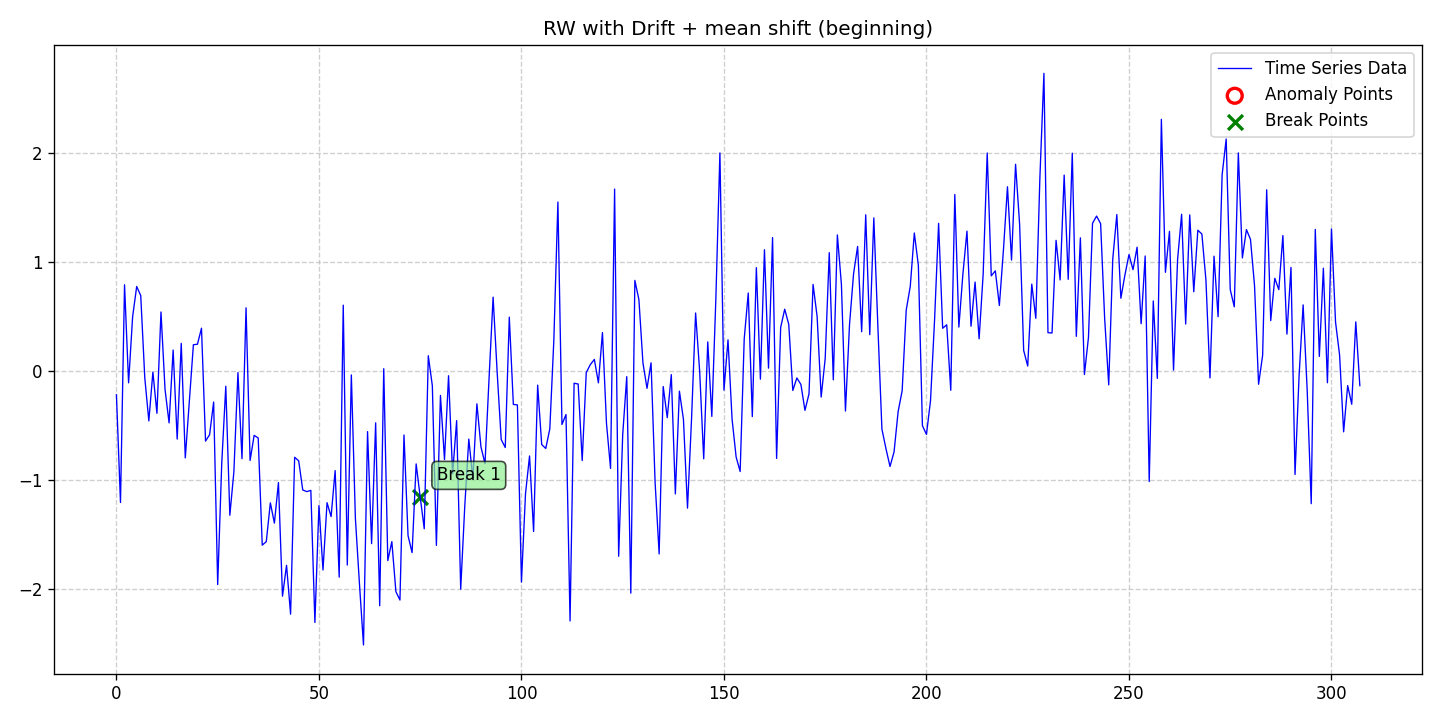

Data behind this chart, as committed beside it:
date, data, stationary, det_lin_up, det_lin_down, det_quad, det_cubic, det_exp, det_damped, stoc_trend, volatility, single_seas, multiple_seas, point_anom_single, point_anom_multi, collect_anom, context_anom, mean_shift, var_shift, trend_shift, point_anom_count, point_anom_location, point_anom_point, collect_anom_count
2020-01-01, -0.2213, 0, 0, 0, 0, 0, 0, 0, 1, 0, 0, 0, 0, 0, 0, 0, 1, 0, 0, 0, none, , 0
2020-01-02, -1.209, 0, 0, 0, 0, 0, 0, 0, 1, 0, 0, 0, 0, 0, 0, 0, 1, 0, 0, 0, none, , 0
2020-01-03, 0.7892, 0, 0, 0, 0, 0, 0, 0, 1, 0, 0, 0, 0, 0, 0, 0, 1, 0, 0, 0, none, , 0
2020-01-04, -0.1107, 0, 0, 0, 0, 0, 0, 0, 1, 0, 0, 0, 0, 0, 0, 0, 1, 0, 0, 0, none, , 0
2020-01-05, 0.4973, 0, 0, 0, 0, 0, 0, 0, 1, 0, 0, 0, 0, 0, 0, 0, 1, 0, 0, 0, none, , 0
2020-01-06, 0.7734, 0, 0, 0, 0, 0, 0, 0, 1, 0, 0, 0, 0, 0, 0, 0, 1, 0, 0, 0, none, , 0
2020-01-07, 0.6899, 0, 0, 0, 0, 0, 0, 0, 1, 0, 0, 0, 0, 0, 0, 0, 1, 0, 0, 0, none, , 0
2020-01-08, -0.06502, 0, 0, 0, 0, 0, 0, 0, 1, 0, 0, 0, 0, 0, 0, 0, 1, 0, 0, 0, none, , 0
2020-01-09, -0.4603, 0, 0, 0, 0, 0, 0, 0, 1, 0, 0, 0, 0, 0, 0, 0, 1, 0, 0, 0, none, , 0
2020-01-10, -0.01204, 0, 0, 0, 0, 0, 0, 0, 1, 0, 0, 0, 0, 0, 0, 0, 1, 0, 0, 0, none, , 0
2020-01-11, -0.3907, 0, 0, 0, 0, 0, 0, 0, 1, 0, 0, 0, 0, 0, 0, 0, 1, 0, 0, 0, none, , 0
2020-01-12, 0.5393, 0, 0, 0, 0, 0, 0, 0, 1, 0, 0, 0, 0, 0, 0, 0, 1, 0, 0, 0, none, , 0
2020-01-13, -0.1716, 0, 0, 0, 0, 0, 0, 0, 1, 0, 0, 0, 0, 0, 0, 0, 1, 0, 0, 0, none, , 0
2020-01-14, -0.4785, 0, 0, 0, 0, 0, 0, 0, 1, 0, 0, 0, 0, 0, 0, 0, 1, 0, 0, 0, none, , 0
2020-01-15, 0.1899, 0, 0, 0, 0, 0, 0, 0, 1, 0, 0, 0, 0, 0, 0, 0, 1, 0, 0, 0, none, , 0
2020-01-16, -0.6271, 0, 0, 0, 0, 0, 0, 0, 1, 0, 0, 0, 0, 0, 0, 0, 1, 0, 0, 0, none, , 0
2020-01-17, 0.2512, 0, 0, 0, 0, 0, 0, 0, 1, 0, 0, 0, 0, 0, 0, 0, 1, 0, 0, 0, none, , 0
2020-01-18, -0.7998, 0, 0, 0, 0, 0, 0, 0, 1, 0, 0, 0, 0, 0, 0, 0, 1, 0, 0, 0, none, , 0
2020-01-19, -0.2738, 0, 0, 0, 0, 0, 0, 0, 1, 0, 0, 0, 0, 0, 0, 0, 1, 0, 0, 0, none, , 0
2020-01-20, 0.2388, 0, 0, 0, 0, 0, 0, 0, 1, 0, 0, 0, 0, 0, 0, 0, 1, 0, 0, 0, none, , 0
2020-01-21, 0.2434, 0, 0, 0, 0, 0, 0, 0, 1, 0, 0, 0, 0, 0, 0, 0, 1, 0, 0, 0, none, , 0
2020-01-22, 0.3904, 0, 0, 0, 0, 0, 0, 0, 1, 0, 0, 0, 0, 0, 0, 0, 1, 0, 0, 0, none, , 0
2020-01-23, -0.6456, 0, 0, 0, 0, 0, 0, 0, 1, 0, 0, 0, 0, 0, 0, 0, 1, 0, 0, 0, none, , 0
2020-01-24, -0.5872, 0, 0, 0, 0, 0, 0, 0, 1, 0, 0, 0, 0, 0, 0, 0, 1, 0, 0, 0, none, , 0
2020-01-25, -0.2874, 0, 0, 0, 0, 0, 0, 0, 1, 0, 0, 0, 0, 0, 0, 0, 1, 0, 0, 0, none, , 0
2020-01-26, -1.963, 0, 0, 0, 0, 0, 0, 0, 1, 0, 0, 0, 0, 0, 0, 0, 1, 0, 0, 0, none, , 0
2020-01-27, -0.8501, 0, 0, 0, 0, 0, 0, 0, 1, 0, 0, 0, 0, 0, 0, 0, 1, 0, 0, 0, none, , 0
2020-01-28, -0.1425, 0, 0, 0, 0, 0, 0, 0, 1, 0, 0, 0, 0, 0, 0, 0, 1, 0, 0, 0, none, , 0
2020-01-29, -1.326, 0, 0, 0, 0, 0, 0, 0, 1, 0, 0, 0, 0, 0, 0, 0, 1, 0, 0, 0, none, , 0
2020-01-30, -0.9262, 0, 0, 0, 0, 0, 0, 0, 1, 0, 0, 0, 0, 0, 0, 0, 1, 0, 0, 0, none, , 0
2020-01-31, -0.01708, 0, 0, 0, 0, 0, 0, 0, 1, 0, 0, 0, 0, 0, 0, 0, 1, 0, 0, 0, none, , 0
2020-02-01, -0.807, 0, 0, 0, 0, 0, 0, 0, 1, 0, 0, 0, 0, 0, 0, 0, 1, 0, 0, 0, none, , 0
2020-02-02, 0.5778, 0, 0, 0, 0, 0, 0, 0, 1, 0, 0, 0, 0, 0, 0, 0, 1, 0, 0, 0, none, , 0
2020-02-03, -0.8235, 0, 0, 0, 0, 0, 0, 0, 1, 0, 0, 0, 0, 0, 0, 0, 1, 0, 0, 0, none, , 0
2020-02-04, -0.5932, 0, 0, 0, 0, 0, 0, 0, 1, 0, 0, 0, 0, 0, 0, 0, 1, 0, 0, 0, none, , 0
2020-02-05, -0.617, 0, 0, 0, 0, 0, 0, 0, 1, 0, 0, 0, 0, 0, 0, 0, 1, 0, 0, 0, none, , 0
2020-02-06, -1.601, 0, 0, 0, 0, 0, 0, 0, 1, 0, 0, 0, 0, 0, 0, 0, 1, 0, 0, 0, none, , 0
2020-02-07, -1.569, 0, 0, 0, 0, 0, 0, 0, 1, 0, 0, 0, 0, 0, 0, 0, 1, 0, 0, 0, none, , 0
2020-02-08, -1.212, 0, 0, 0, 0, 0, 0, 0, 1, 0, 0, 0, 0, 0, 0, 0, 1, 0, 0, 0, none, , 0
2020-02-09, -1.399, 0, 0, 0, 0, 0, 0, 0, 1, 0, 0, 0, 0, 0, 0, 0, 1, 0, 0, 0, none, , 0
2020-02-10, -1.027, 0, 0, 0, 0, 0, 0, 0, 1, 0, 0, 0, 0, 0, 0, 0, 1, 0, 0, 0, none, , 0
2020-02-11, -2.069, 0, 0, 0, 0, 0, 0, 0, 1, 0, 0, 0, 0, 0, 0, 0, 1, 0, 0, 0, none, , 0
2020-02-12, -1.786, 0, 0, 0, 0, 0, 0, 0, 1, 0, 0, 0, 0, 0, 0, 0, 1, 0, 0, 0, none, , 0
2020-02-13, -2.234, 0, 0, 0, 0, 0, 0, 0, 1, 0, 0, 0, 0, 0, 0, 0, 1, 0, 0, 0, none, , 0
2020-02-14, -0.7943, 0, 0, 0, 0, 0, 0, 0, 1, 0, 0, 0, 0, 0, 0, 0, 1, 0, 0, 0, none, , 0
2020-02-15, -0.8268, 0, 0, 0, 0, 0, 0, 0, 1, 0, 0, 0, 0, 0, 0, 0, 1, 0, 0, 0, none, , 0
2020-02-16, -1.094, 0, 0, 0, 0, 0, 0, 0, 1, 0, 0, 0, 0, 0, 0, 0, 1, 0, 0, 0, none, , 0
2020-02-17, -1.11, 0, 0, 0, 0, 0, 0, 0, 1, 0, 0, 0, 0, 0, 0, 0, 1, 0, 0, 0, none, , 0
2020-02-18, -1.098, 0, 0, 0, 0, 0, 0, 0, 1, 0, 0, 0, 0, 0, 0, 0, 1, 0, 0, 0, none, , 0
2020-02-19, -2.31, 0, 0, 0, 0, 0, 0, 0, 1, 0, 0, 0, 0, 0, 0, 0, 1, 0, 0, 0, none, , 0
2020-02-20, -1.238, 0, 0, 0, 0, 0, 0, 0, 1, 0, 0, 0, 0, 0, 0, 0, 1, 0, 0, 0, none, , 0
2020-02-21, -1.829, 0, 0, 0, 0, 0, 0, 0, 1, 0, 0, 0, 0, 0, 0, 0, 1, 0, 0, 0, none, , 0
2020-02-22, -1.211, 0, 0, 0, 0, 0, 0, 0, 1, 0, 0, 0, 0, 0, 0, 0, 1, 0, 0, 0, none, , 0
2020-02-23, -1.339, 0, 0, 0, 0, 0, 0, 0, 1, 0, 0, 0, 0, 0, 0, 0, 1, 0, 0, 0, none, , 0
2020-02-24, -0.9164, 0, 0, 0, 0, 0, 0, 0, 1, 0, 0, 0, 0, 0, 0, 0, 1, 0, 0, 0, none, , 0
2020-02-25, -1.895, 0, 0, 0, 0, 0, 0, 0, 1, 0, 0, 0, 0, 0, 0, 0, 1, 0, 0, 0, none, , 0
2020-02-26, 0.602, 0, 0, 0, 0, 0, 0, 0, 1, 0, 0, 0, 0, 0, 0, 0, 1, 0, 0, 0, none, , 0
2020-02-27, -1.783, 0, 0, 0, 0, 0, 0, 0, 1, 0, 0, 0, 0, 0, 0, 0, 1, 0, 0, 0, none, , 0
2020-02-28, -0.03836, 0, 0, 0, 0, 0, 0, 0, 1, 0, 0, 0, 0, 0, 0, 0, 1, 0, 0, 0, none, , 0
2020-02-29, -1.356, 0, 0, 0, 0, 0, 0, 0, 1, 0, 0, 0, 0, 0, 0, 0, 1, 0, 0, 0, none, , 0
... 248 more rows
